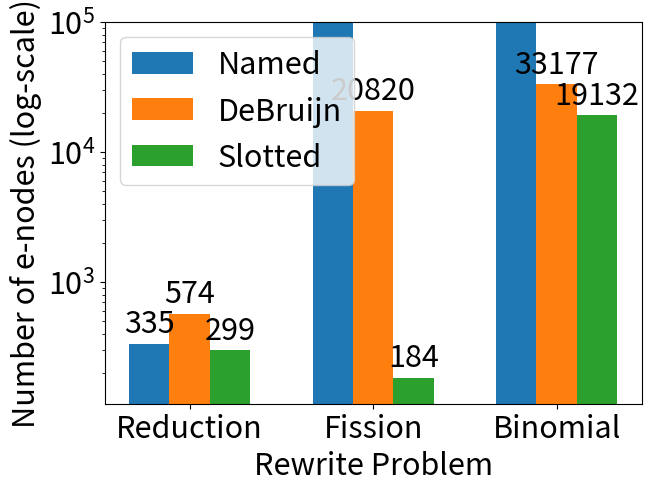

Here is the Python script that generated this plot:
#!/usr/bin/python3 -B

import matplotlib.pyplot as plt
import matplotlib
import numpy as np

plt.rcParams['font.size'] = 22

problems = ("Reduction", "Fission", "Binomial")
encodings = {
    'Named': (335, 1811085, 1001856),
    'DeBruijn': (574, 20820, 33177),
    'Slotted': (299, 184, 19132),
}

x = np.arange(len(problems))  # the label locations
width = 0.22  # the width of the bars
multiplier = 0

fig, ax = plt.subplots(layout='constrained')

for attribute, measurement in encodings.items():
    offset = width * multiplier
    rects = ax.bar(x + offset, measurement, width, label=attribute)
    ax.bar_label(rects, padding=3)
    multiplier += 1

# Add some text for labels, title and custom x-axis tick labels, etc.
ax.set_ylabel('Number of e-nodes (log-scale)')
ax.set_xlabel('Rewrite Problem')
ax.set_yscale('log')
ax.set_xticks(x + width, problems)
ax.set_ylim(0, 100000)
ax.legend(loc='upper left')

plt.show()
